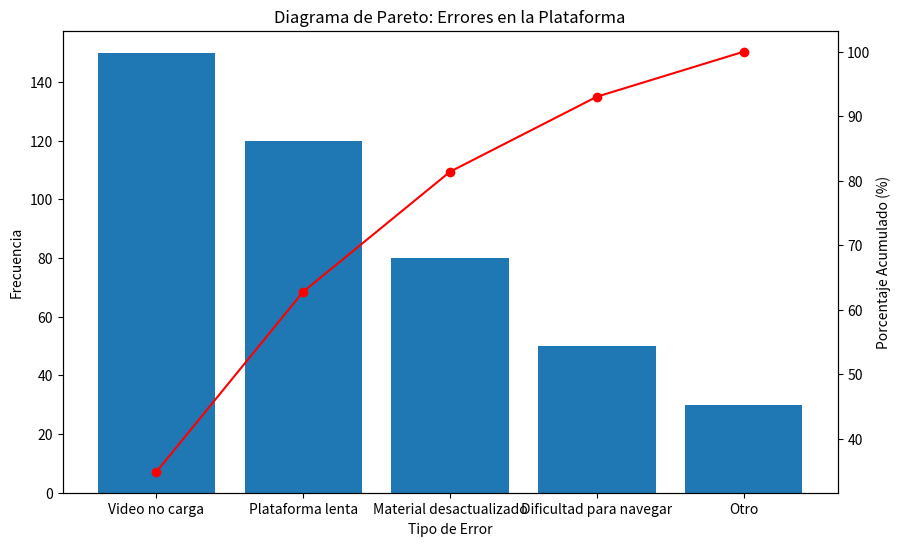

Write the Python code that produced this figure.
#Diagrama de Pareto

import pandas as pd
import numpy as np
import matplotlib.pyplot as plt

# Datos ficticios (reemplazar con tus propios datos)
data = {
    'Error': ['Video no carga', 'Plataforma lenta', 'Material desactualizado', 'Dificultad para navegar', 'Otro'],
    'Frecuencia': [150, 120, 80, 50, 30]
}

df = pd.DataFrame(data)

# Calcular porcentajes
df['Porcentaje'] = df['Frecuencia'] / df['Frecuencia'].sum() * 100
df['Porcentaje Acumulado'] = df['Porcentaje'].cumsum()

# Ordenar por frecuencia
df = df.sort_values(by='Frecuencia', ascending=False)

# Crear el diagrama
fig, ax1 = plt.subplots(figsize=(10, 6))
ax1.bar(df['Error'], df['Frecuencia'])
ax1.set_xlabel('Tipo de Error')
ax1.set_ylabel('Frecuencia')

ax2 = ax1.twinx()
ax2.plot(df['Error'], df['Porcentaje Acumulado'], color='red', marker='o')
ax2.set_ylabel('Porcentaje Acumulado (%)')

plt.title('Diagrama de Pareto: Errores en la Plataforma')
plt.xticks(rotation=45)
plt.grid(False)
plt.show()